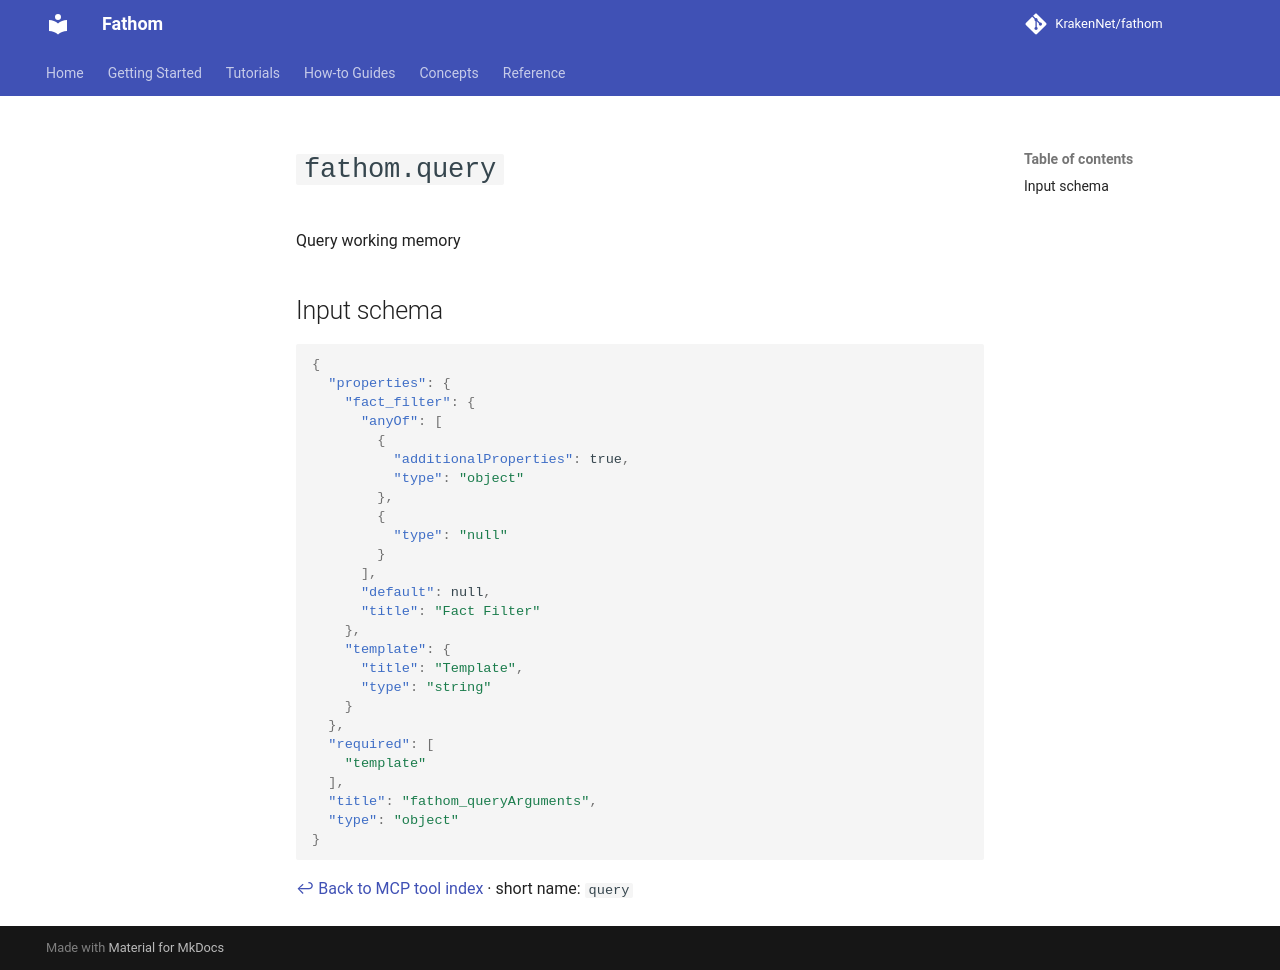

repository: KrakenNet/fathom · page: 0.14/reference/mcp/query/index.html · generator: mkdocs

---
title: fathom.query
summary: MCP tool — fathom.query
audience: [agent-engineers]
diataxis: reference
status: stable
last_verified: 2026-04-15
---

# `fathom.query`

Query working memory

## Input schema

```json
{
  "properties": {
    "fact_filter": {
      "anyOf": [
        {
          "additionalProperties": true,
          "type": "object"
        },
        {
          "type": "null"
        }
      ],
      "default": null,
      "title": "Fact Filter"
    },
    "template": {
      "title": "Template",
      "type": "string"
    }
  },
  "required": [
    "template"
  ],
  "title": "fathom_queryArguments",
  "type": "object"
}
```

[↩ Back to MCP tool index](./index.md) · short name: `query`
